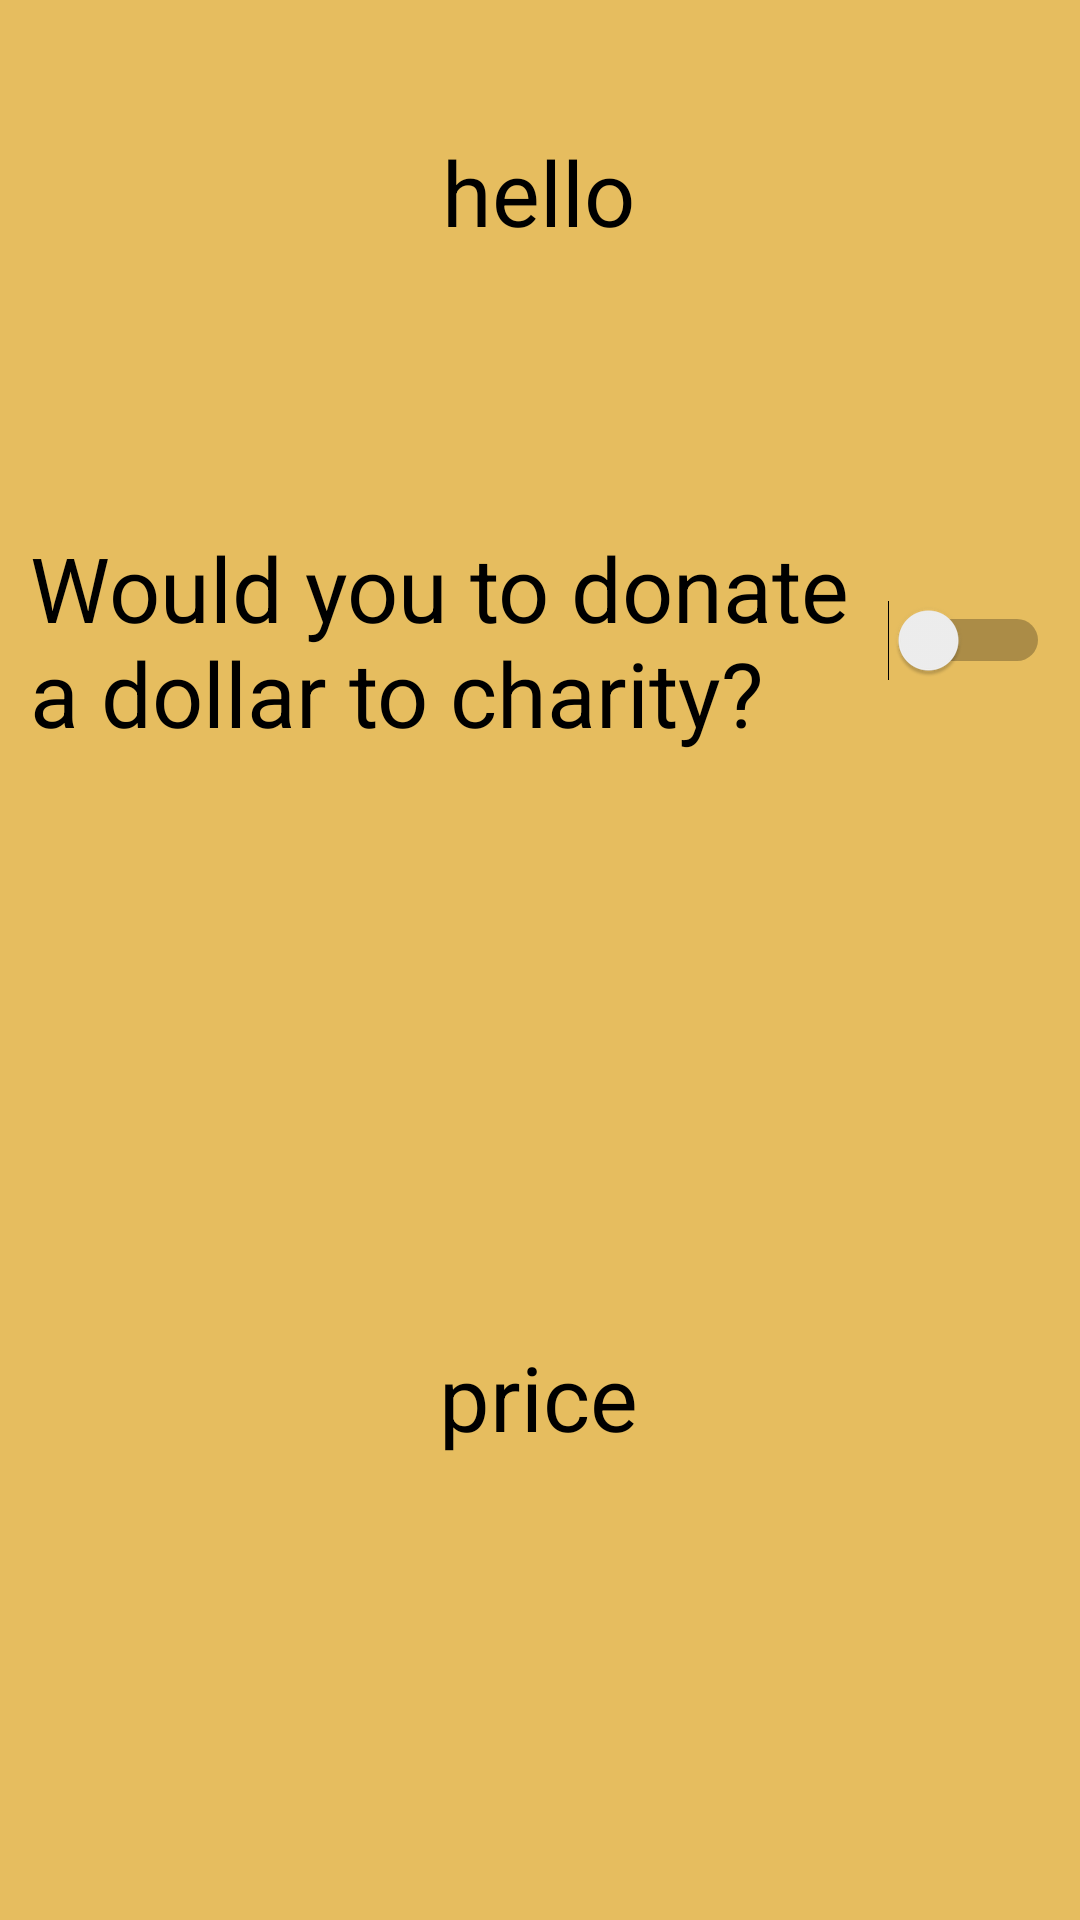

This screen was rendered from an Android layout file. Write that file and the resources it references.
<!-- AndroidManifest.xml: application theme AppTheme -->
<!-- res/layout/activity_final.xml -->
<?xml version="1.0" encoding="utf-8"?>
<androidx.constraintlayout.widget.ConstraintLayout xmlns:android="http://schemas.android.com/apk/res/android"
    xmlns:app="http://schemas.android.com/apk/res-auto"
    xmlns:tools="http://schemas.android.com/tools"
    android:layout_width="match_parent"
    android:layout_height="match_parent"
    android:orientation="vertical"
    tools:context=".FinalActivity">

    <TextView
        android:id="@+id/nameConfirm"
        android:layout_width="wrap_content"
        android:layout_height="wrap_content"
        android:padding="@dimen/padding"
        android:text="hello"
        android:textColor="@color/fontColor"
        android:textSize="@dimen/textSize"
        app:layout_constraintBottom_toBottomOf="parent"
        app:layout_constraintEnd_toEndOf="parent"
        app:layout_constraintHorizontal_bias="0.498"
        app:layout_constraintStart_toStartOf="parent"
        app:layout_constraintTop_toTopOf="parent"
        app:layout_constraintVertical_bias="0.058" />

    <Switch
        android:id="@+id/switch1"
        android:layout_width="wrap_content"
        android:layout_height="wrap_content"
        android:checked="false"
        android:padding="@dimen/padding"
        android:text="Would you to donate a dollar to charity?"
        android:textSize="@dimen/textSize"
        app:layout_constraintBottom_toBottomOf="parent"
        app:layout_constraintEnd_toEndOf="parent"
        app:layout_constraintHorizontal_bias="0.0"
        app:layout_constraintStart_toStartOf="parent"
        app:layout_constraintTop_toBottomOf="@+id/nameConfirm"
        app:layout_constraintVertical_bias="0.159" />

    <ImageView
        android:id="@+id/img"
        android:layout_width="@dimen/emoji"
        android:layout_height="@dimen/emoji"
        android:src="@drawable/sade"
        app:layout_constraintBottom_toBottomOf="parent"
        app:layout_constraintEnd_toEndOf="parent"
        app:layout_constraintHorizontal_bias="0.498"
        app:layout_constraintStart_toStartOf="parent"
        app:layout_constraintTop_toBottomOf="@+id/switch1"
        app:layout_constraintVertical_bias="0.133" />

    <TextView
        android:id="@+id/price"
        android:layout_width="wrap_content"
        android:layout_height="wrap_content"
        android:text="price"
        android:textColor="@color/fontColor"
        android:textSize="@dimen/textSize"
        app:layout_constraintBottom_toBottomOf="parent"
        app:layout_constraintEnd_toEndOf="parent"
        app:layout_constraintHorizontal_bias="0.498"
        app:layout_constraintStart_toStartOf="parent"
        app:layout_constraintTop_toBottomOf="@+id/img"
        app:layout_constraintVertical_bias="0.235" />

</androidx.constraintlayout.widget.ConstraintLayout>
<!-- resources referenced by this layout -->
<resources>
  <color name="fontColor">#000000</color>
  <dimen name="emoji">100dp</dimen>
  <dimen name="padding">10dp</dimen>
  <dimen name="textSize"> 30sp </dimen>
  <style name="AppTheme" parent="Theme.AppCompat.Light.DarkActionBar">
          
          <item name="colorPrimary">@color/colorPrimary</item>
          <item name="colorPrimaryDark">@color/colorPrimaryDark</item>
          <item name="colorAccent">@color/colorAc2</item>
          <item name="android:background">@color/colorPrimary</item>
      </style>
  <color name="colorPrimary">#E6BD5F</color>
  <color name="colorPrimaryDark">#FFC107</color>
  <color name="colorAc2">#DA0000</color>
</resources>
